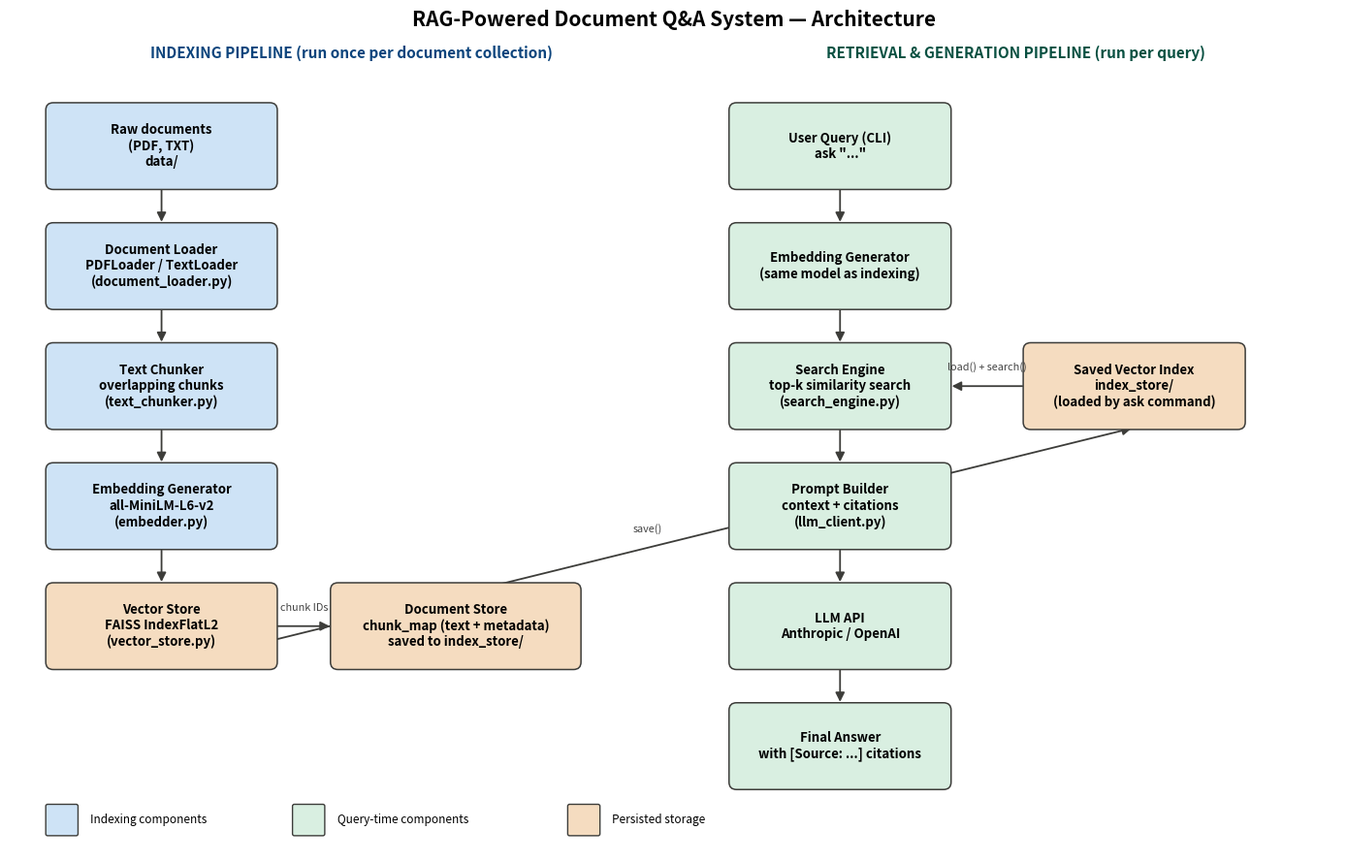

Write the Python code that produced this figure. (Note: this script raises an exception after producing the figure.)
"""One-off script to generate architecture-diagram.png. Not part of the
RAG pipeline itself. Requires matplotlib.
"""
import matplotlib.pyplot as plt
from matplotlib.patches import FancyBboxPatch, FancyArrowPatch
from matplotlib.lines import Line2D

fig, ax = plt.subplots(figsize=(14, 9))
ax.set_xlim(0, 14)
ax.set_ylim(0, 9)
ax.axis("off")

COLOR_INDEX = "#CEE3F6"
COLOR_QUERY = "#D9EFE1"
COLOR_STORE = "#F5DCC0"
BORDER = "#3D3D3A"


def box(x, y, w, h, text, color, fontsize=9.5, weight="bold"):
    b = FancyBboxPatch(
        (x, y), w, h,
        boxstyle="round,pad=0.02,rounding_size=0.08",
        linewidth=1.1, edgecolor=BORDER, facecolor=color, zorder=2,
    )
    ax.add_patch(b)
    ax.text(x + w / 2, y + h / 2, text, ha="center", va="center",
             fontsize=fontsize, weight=weight, zorder=3, wrap=True)
    return (x, y, w, h)


def arrow(b1, b2, side1="right", side2="left", label=None, color=BORDER, style="-|>"):
    x1, y1, w1, h1 = b1
    x2, y2, w2, h2 = b2
    pts = {
        "right": (x1 + w1, y1 + h1 / 2), "left": (x1, y1 + h1 / 2),
        "top": (x1 + w1 / 2, y1 + h1), "bottom": (x1 + w1 / 2, y1),
    }
    pts2 = {
        "right": (x2 + w2, y2 + h2 / 2), "left": (x2, y2 + h2 / 2),
        "top": (x2 + w2 / 2, y2 + h2), "bottom": (x2 + w2 / 2, y2),
    }
    p1, p2 = pts[side1], pts2[side2]
    a = FancyArrowPatch(p1, p2, arrowstyle=style, mutation_scale=14,
                         linewidth=1.3, color=color, zorder=1,
                         connectionstyle="arc3,rad=0.0")
    ax.add_patch(a)
    if label:
        mx, my = (p1[0] + p2[0]) / 2, (p1[1] + p2[1]) / 2
        ax.text(mx, my + 0.15, label, ha="center", va="bottom", fontsize=7.8,
                 style="italic", color="#444")


# ---- Title / section headers ----
ax.text(3.6, 8.6, "INDEXING PIPELINE (run once per document collection)",
         ha="center", fontsize=11, weight="bold", color="#0C447C")
ax.text(10.6, 8.6, "RETRIEVAL & GENERATION PIPELINE (run per query)",
         ha="center", fontsize=11, weight="bold", color="#085041")

# ---- Indexing pipeline (left) ----
b_docs = box(0.4, 7.2, 2.4, 0.9, "Raw documents\n(PDF, TXT)\ndata/", COLOR_INDEX)
b_loader = box(0.4, 5.9, 2.4, 0.9, "Document Loader\nPDFLoader / TextLoader\n(document_loader.py)", COLOR_INDEX)
b_chunker = box(0.4, 4.6, 2.4, 0.9, "Text Chunker\noverlapping chunks\n(text_chunker.py)", COLOR_INDEX)
b_embed1 = box(0.4, 3.3, 2.4, 0.9, "Embedding Generator\nall-MiniLM-L6-v2\n(embedder.py)", COLOR_INDEX)
b_store = box(0.4, 2.0, 2.4, 0.9, "Vector Store\nFAISS IndexFlatL2\n(vector_store.py)", COLOR_STORE)
b_docstore = box(3.4, 2.0, 2.6, 0.9, "Document Store\nchunk_map (text + metadata)\nsaved to index_store/", COLOR_STORE)

arrow(b_docs, b_loader, "bottom", "top")
arrow(b_loader, b_chunker, "bottom", "top")
arrow(b_chunker, b_embed1, "bottom", "top")
arrow(b_embed1, b_store, "bottom", "top")
arrow(b_store, b_docstore, "right", "left", label="chunk IDs")

# ---- Retrieval & generation pipeline (right) ----
b_query = box(7.6, 7.2, 2.3, 0.9, "User Query (CLI)\nask \"...\"", COLOR_QUERY)
b_embed2 = box(7.6, 5.9, 2.3, 0.9, "Embedding Generator\n(same model as indexing)", COLOR_QUERY)
b_search = box(7.6, 4.6, 2.3, 0.9, "Search Engine\ntop-k similarity search\n(search_engine.py)", COLOR_QUERY)
b_prompt = box(7.6, 3.3, 2.3, 0.9, "Prompt Builder\ncontext + citations\n(llm_client.py)", COLOR_QUERY)
b_llm = box(7.6, 2.0, 2.3, 0.9, "LLM API\nAnthropic / OpenAI", COLOR_QUERY)
b_answer = box(7.6, 0.7, 2.3, 0.9, "Final Answer\nwith [Source: ...] citations", COLOR_QUERY)

arrow(b_query, b_embed2, "bottom", "top")
arrow(b_embed2, b_search, "bottom", "top")
arrow(b_search, b_prompt, "bottom", "top")
arrow(b_prompt, b_llm, "bottom", "top")
arrow(b_llm, b_answer, "bottom", "top")

# Cross-pipeline connection: vector store <-> search engine
b_index_ref = box(10.7, 4.6, 2.3, 0.9, "Saved Vector Index\nindex_store/\n(loaded by ask command)", COLOR_STORE)
arrow(b_store, b_index_ref, "bottom", "bottom", label="save()")
arrow(b_index_ref, b_search, "left", "right", label="load() + search()")

# Legend
ax.add_patch(FancyBboxPatch((0.4, 0.2), 0.3, 0.3, boxstyle="round,pad=0.02", facecolor=COLOR_INDEX, edgecolor=BORDER))
ax.text(0.85, 0.35, "Indexing components", fontsize=8.5, va="center")
ax.add_patch(FancyBboxPatch((3.0, 0.2), 0.3, 0.3, boxstyle="round,pad=0.02", facecolor=COLOR_QUERY, edgecolor=BORDER))
ax.text(3.45, 0.35, "Query-time components", fontsize=8.5, va="center")
ax.add_patch(FancyBboxPatch((5.9, 0.2), 0.3, 0.3, boxstyle="round,pad=0.02", facecolor=COLOR_STORE, edgecolor=BORDER))
ax.text(6.35, 0.35, "Persisted storage", fontsize=8.5, va="center")

ax.text(7, 8.95, "RAG-Powered Document Q&A System — Architecture", ha="center",
         fontsize=15, weight="bold")

plt.tight_layout()
plt.savefig("/home/claude/rag-project/architecture-diagram.png", dpi=180, bbox_inches="tight")
print("saved architecture-diagram.png")
